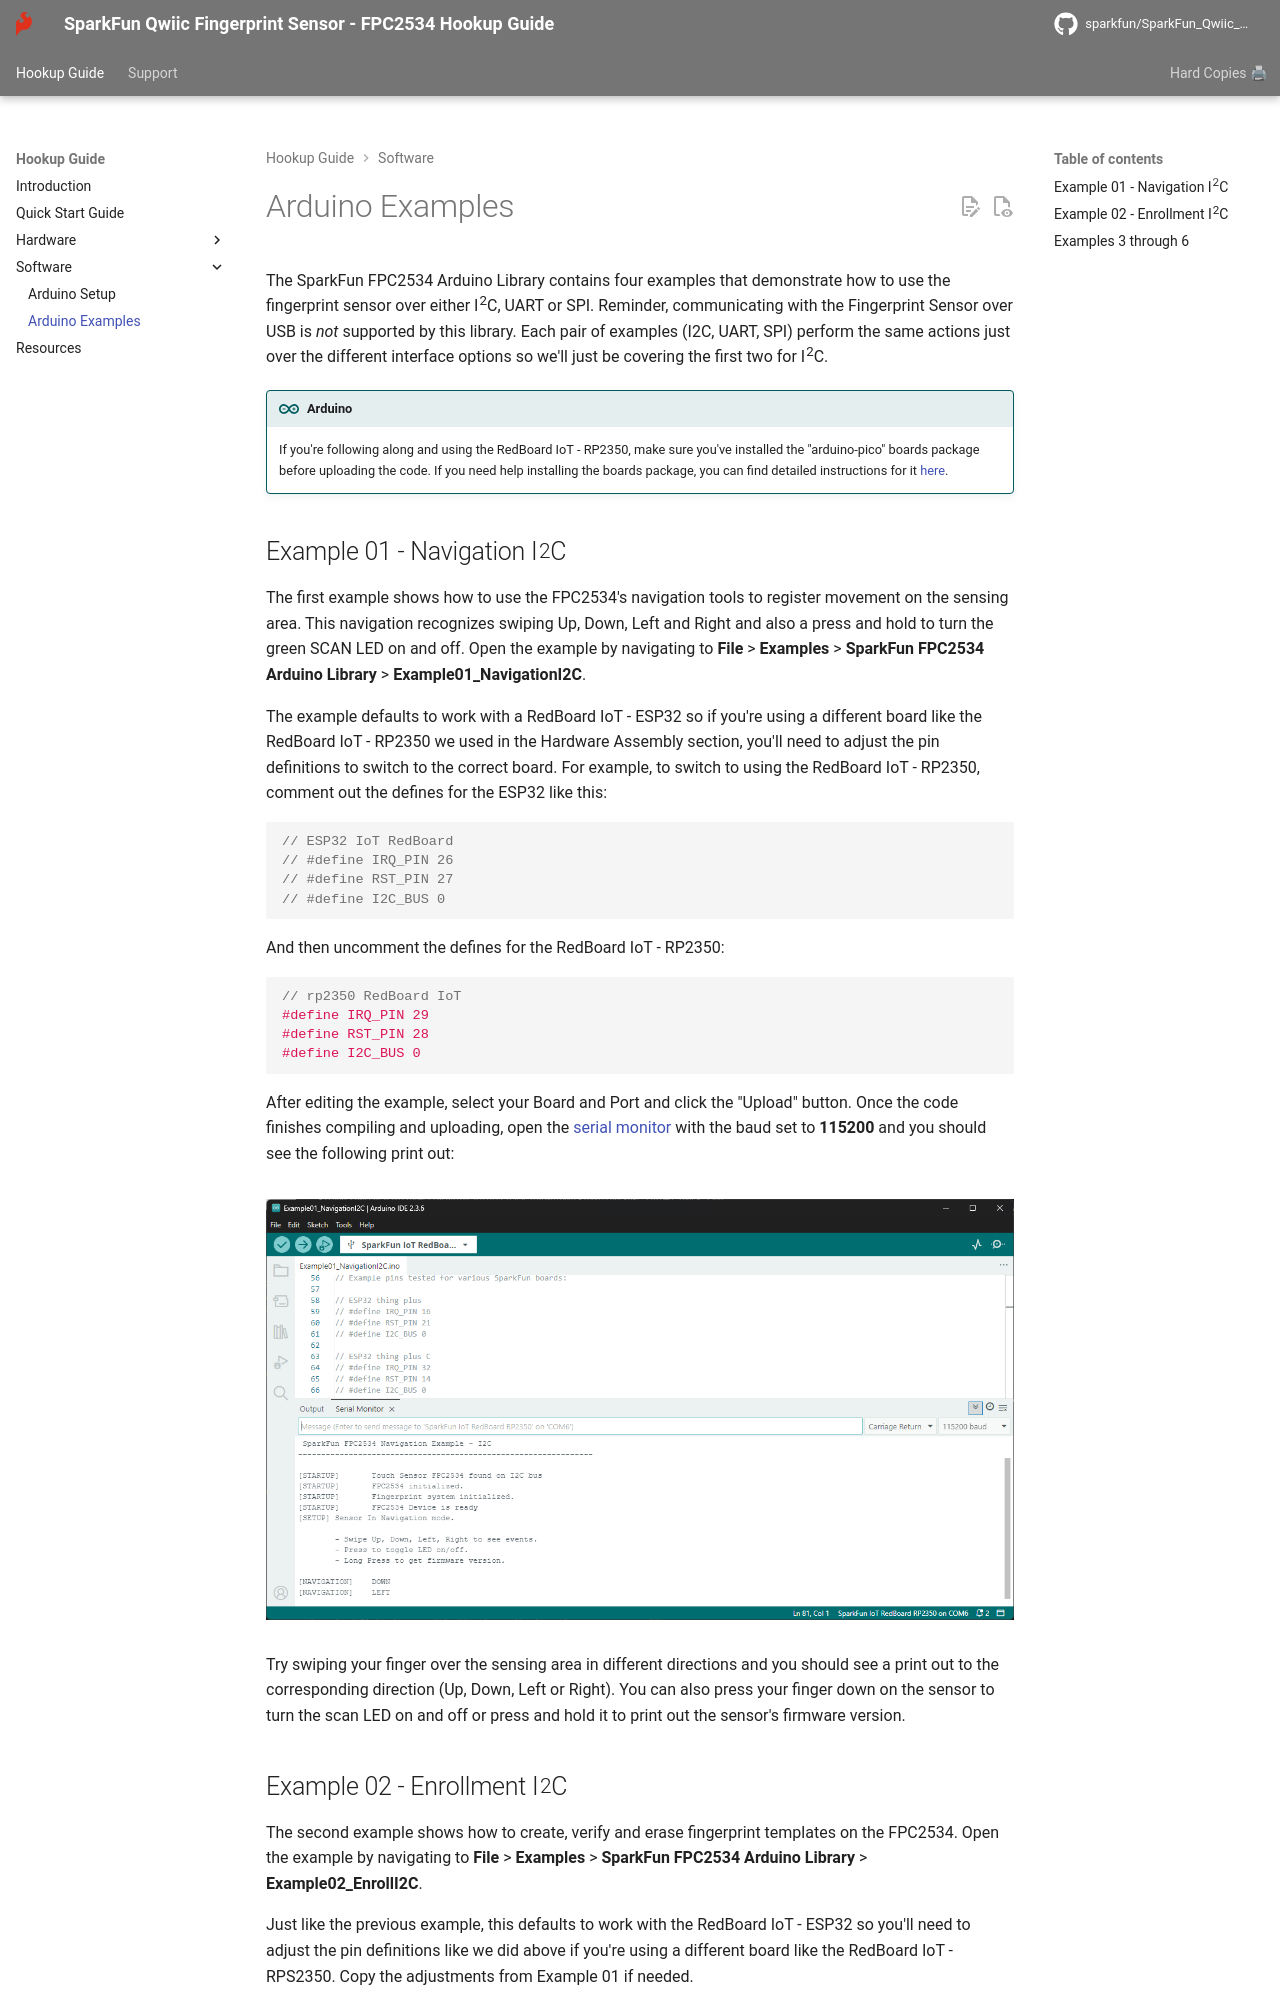

repository: sparkfun/SparkFun_Qwiic_Fingerprint_Sensor_FPC2534 · page: arduino_examples/index.html · generator: mkdocs


The SparkFun FPC2534 Arduino Library contains four examples that demonstrate how to use the fingerprint sensor over either I<sup>2</sup>C, UART or SPI. Reminder, communicating with the Fingerprint Sensor over USB is <i>not</i> supported by this library. Each pair of examples (I2C, UART, SPI) perform the same actions just over the different interface options so we'll just be covering the first two for I<sup>2</sup>C.

!!! arduino
    If you're following along and using the RedBoard IoT - RP2350, make sure you've installed the "arduino-pico" boards package before uploading the code. If you need help installing the boards package, you can find detailed instructions for it [here](https://docs.sparkfun.com/SparkFun_IoT_RedBoard-RP2350/arduino/#arduino-pico-boards).
